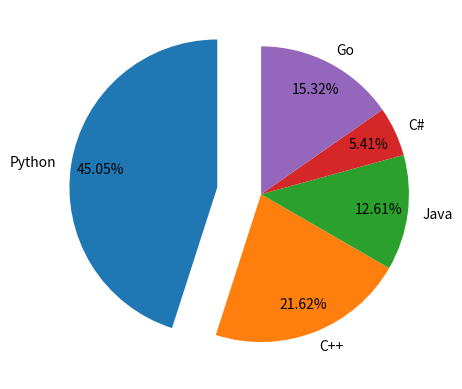

Generate this figure with matplotlib:
import numpy as np
import matplotlib.pyplot as plt

langs = ["Python", "C++", "Java", "C#", "Go"]
votes = [50, 24, 14, 6, 17]
explodes = [0.3, 0, 0, 0, 0]

plt.pie(votes, labels=langs, explode=explodes, autopct="%.2f%%", pctdistance=0.8, startangle=90)
plt.show()